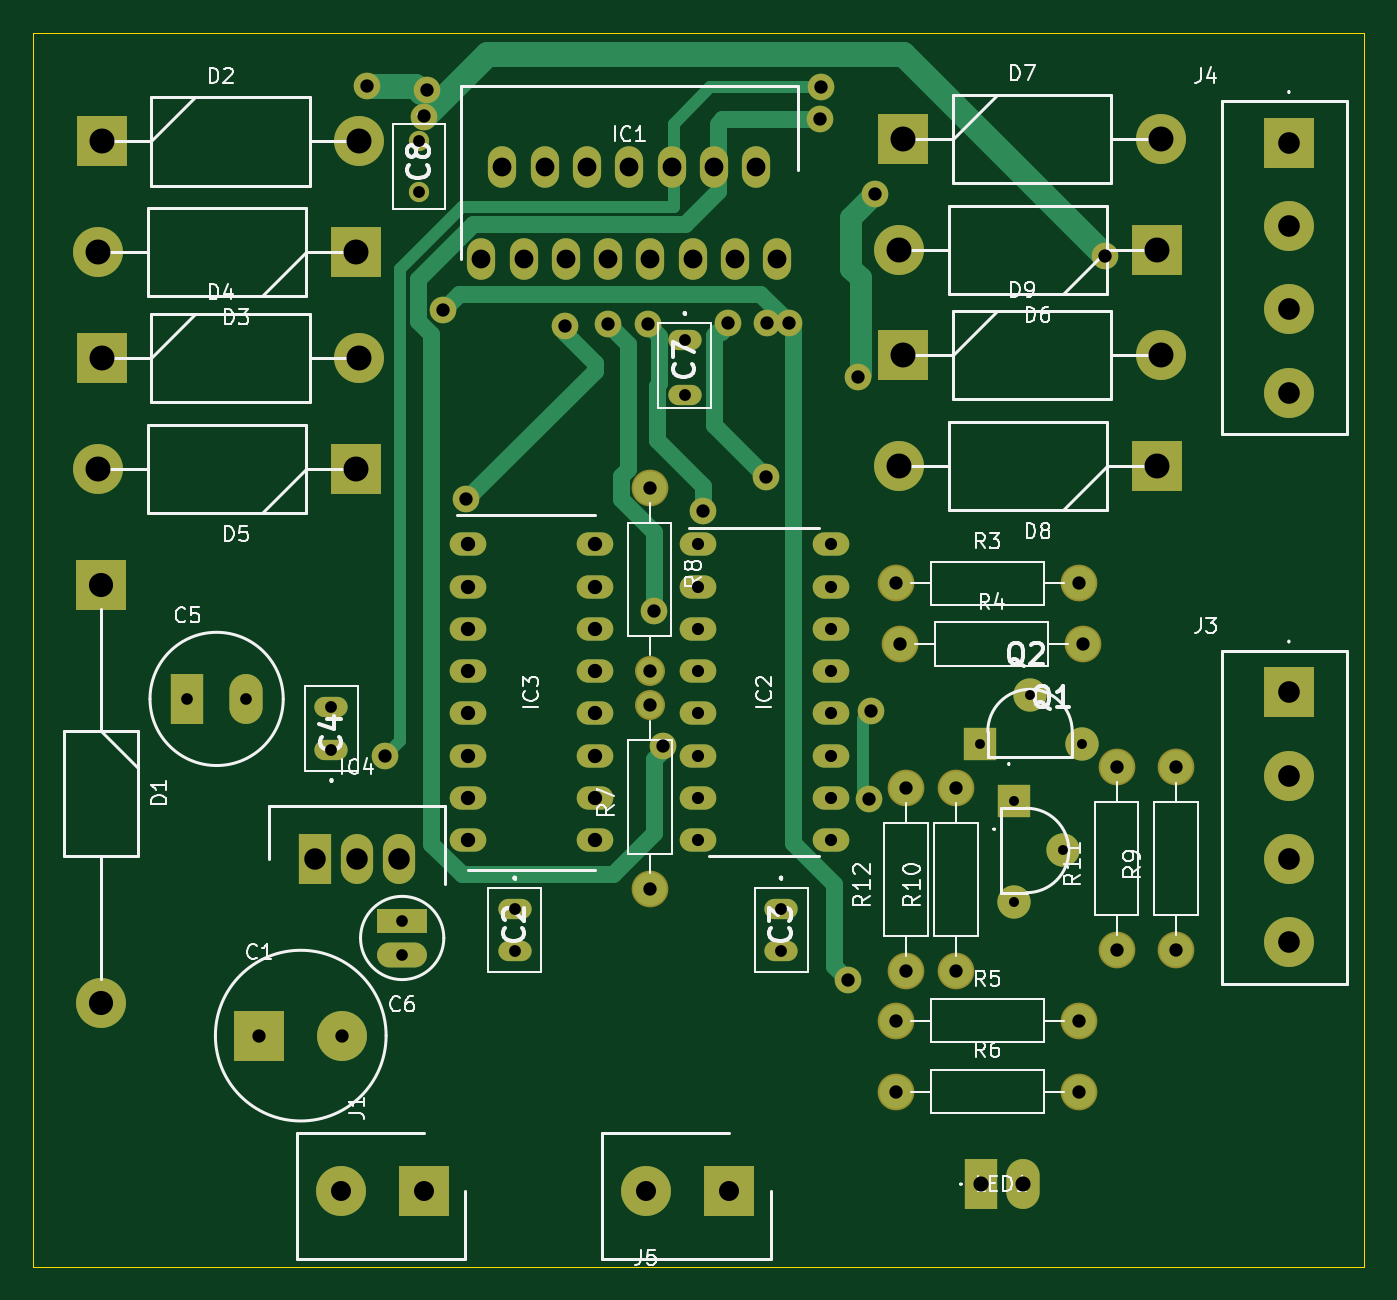
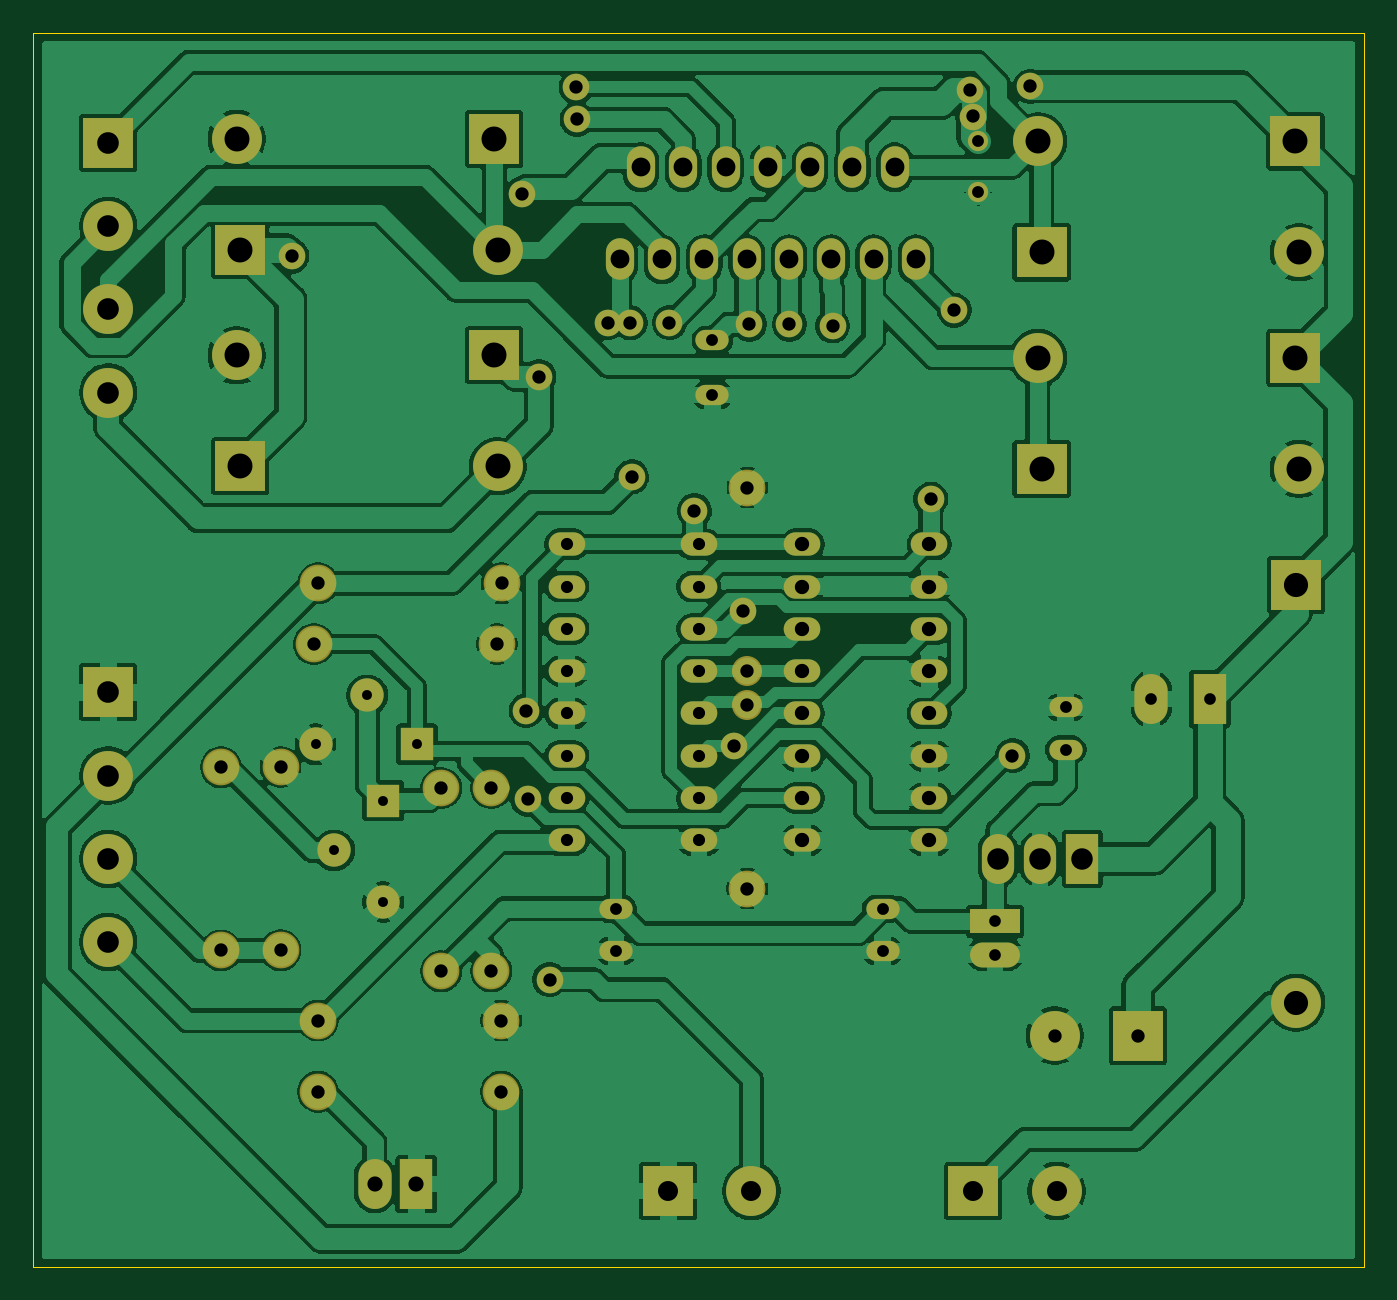
Circuit board: 11 layer files. Board 79.9 x 74.1 mm.
- bottom_copper: ctrl_pap-B_Cu.gbr (238019 bytes)
- bottom_mask: ctrl_pap-B_Mask.gbr (5552 bytes)
- paste: ctrl_pap-B_Paste.gbr (453 bytes)
- bottom_silk: ctrl_pap-B_Silkscreen.gbr (454 bytes)
- outline: ctrl_pap-Edge_Cuts.gbr (610 bytes)
- top_copper: ctrl_pap-F_Cu.gbr (13881 bytes)
- top_mask: ctrl_pap-F_Mask.gbr (5552 bytes)
- paste: ctrl_pap-F_Paste.gbr (453 bytes)
- top_silk: ctrl_pap-F_Silkscreen.gbr (62693 bytes)
- drill: ctrl_pap-NPTH.drl (264 bytes)
- drill: ctrl_pap-PTH.drl (3382 bytes)

=== bottom_copper: ctrl_pap-B_Cu.gbr (238019 bytes, source omitted) ===
=== bottom_mask: ctrl_pap-B_Mask.gbr (5552 bytes, source omitted) ===
=== paste: ctrl_pap-B_Paste.gbr ===
%TF.GenerationSoftware,KiCad,Pcbnew,10.0.6*%
%TF.CreationDate,2026-11-14T20:36:46-03:00*%
%TF.ProjectId,ctrl_pap,6374726c-5f70-4617-902e-6b696361645f,rev?*%
%TF.SameCoordinates,Original*%
%TF.FileFunction,Paste,Bot*%
%TF.FilePolarity,Positive*%
%FSLAX46Y46*%
G04 Gerber Fmt 4.6, Leading zero omitted, Abs format (unit mm)*
G04 Created by KiCad (PCBNEW 10.0.6) date 2026-11-14 20:36:46*
%MOMM*%
%LPD*%
G01*
G04 APERTURE LIST*
G04 APERTURE END LIST*
M02*

=== bottom_silk: ctrl_pap-B_Silkscreen.gbr ===
%TF.GenerationSoftware,KiCad,Pcbnew,10.0.6*%
%TF.CreationDate,2026-11-14T20:36:46-03:00*%
%TF.ProjectId,ctrl_pap,6374726c-5f70-4617-902e-6b696361645f,rev?*%
%TF.SameCoordinates,Original*%
%TF.FileFunction,Legend,Bot*%
%TF.FilePolarity,Positive*%
%FSLAX46Y46*%
G04 Gerber Fmt 4.6, Leading zero omitted, Abs format (unit mm)*
G04 Created by KiCad (PCBNEW 10.0.6) date 2026-11-14 20:36:46*
%MOMM*%
%LPD*%
G01*
G04 APERTURE LIST*
G04 APERTURE END LIST*
M02*

=== outline: ctrl_pap-Edge_Cuts.gbr ===
%TF.GenerationSoftware,KiCad,Pcbnew,10.0.6*%
%TF.CreationDate,2026-11-14T20:36:47-03:00*%
%TF.ProjectId,ctrl_pap,6374726c-5f70-4617-902e-6b696361645f,rev?*%
%TF.SameCoordinates,Original*%
%TF.FileFunction,Profile,NP*%
%FSLAX46Y46*%
G04 Gerber Fmt 4.6, Leading zero omitted, Abs format (unit mm)*
G04 Created by KiCad (PCBNEW 10.0.6) date 2026-11-14 20:36:47*
%MOMM*%
%LPD*%
G01*
G04 APERTURE LIST*
%TA.AperFunction,Profile*%
%ADD10C,0.050000*%
%TD*%
G04 APERTURE END LIST*
D10*
X121107200Y-45415200D02*
X201000000Y-45415200D01*
X201000000Y-119500000D01*
X121107200Y-119500000D01*
X121107200Y-45415200D01*
M02*

=== top_copper: ctrl_pap-F_Cu.gbr (13881 bytes, source omitted) ===
=== top_mask: ctrl_pap-F_Mask.gbr ===
%TF.GenerationSoftware,KiCad,Pcbnew,10.0.6*%
%TF.CreationDate,2026-11-14T20:36:46-03:00*%
%TF.ProjectId,ctrl_pap,6374726c-5f70-4617-902e-6b696361645f,rev?*%
%TF.SameCoordinates,Original*%
%TF.FileFunction,Soldermask,Top*%
%TF.FilePolarity,Negative*%
%FSLAX46Y46*%
G04 Gerber Fmt 4.6, Leading zero omitted, Abs format (unit mm)*
G04 Created by KiCad (PCBNEW 10.0.6) date 2026-11-14 20:36:46*
%MOMM*%
%LPD*%
G01*
G04 APERTURE LIST*
%ADD10O,2.000000X1.217000*%
%ADD11R,2.000000X2.000000*%
%ADD12C,2.000000*%
%ADD13R,3.000000X3.000000*%
%ADD14C,3.000000*%
%ADD15C,1.217000*%
%ADD16C,2.204000*%
%ADD17C,1.804000*%
%ADD18O,1.695000X2.500000*%
%ADD19R,1.935000X3.000000*%
%ADD20O,1.935000X3.000000*%
%ADD21R,3.000000X1.500000*%
%ADD22O,3.000000X1.500000*%
%ADD23R,2.000000X3.000000*%
%ADD24O,2.000000X3.000000*%
%ADD25O,2.200000X1.400000*%
%ADD26C,1.600000*%
G04 APERTURE END LIST*
D10*
%TO.C,C3*%
X166000000Y-98000000D03*
X166000000Y-100540000D03*
%TD*%
D11*
%TO.C,Q1*%
X179985260Y-91500000D03*
D12*
X182918260Y-94490000D03*
X179985260Y-97590000D03*
%TD*%
D11*
%TO.C,Q2*%
X177955000Y-88114576D03*
D12*
X180945000Y-85181576D03*
X184045000Y-88114576D03*
%TD*%
D13*
%TO.C,J1*%
X144550000Y-114950000D03*
D14*
X139550000Y-114950000D03*
%TD*%
D10*
%TO.C,C4*%
X139000000Y-88440000D03*
X139000000Y-85900000D03*
%TD*%
D15*
%TO.C,C8*%
X144260000Y-51909500D03*
X144260000Y-54957500D03*
%TD*%
D16*
%TO.C,R8*%
X158115000Y-72706600D03*
D17*
X158115000Y-83706600D03*
%TD*%
D13*
%TO.C,D4*%
X125209040Y-64920000D03*
D14*
X140669040Y-64920000D03*
%TD*%
D13*
%TO.C,D3*%
X140449040Y-58580000D03*
D14*
X124989040Y-58580000D03*
%TD*%
D16*
%TO.C,R9*%
X189724877Y-100500000D03*
X189724877Y-89500000D03*
%TD*%
D13*
%TO.C,D6*%
X188565565Y-58422517D03*
D14*
X173105565Y-58422517D03*
%TD*%
D16*
%TO.C,R6*%
X172900000Y-108978959D03*
X183900000Y-108978959D03*
%TD*%
D18*
%TO.C,IC1*%
X148000000Y-59000000D03*
X149270000Y-53470000D03*
X150540000Y-59000000D03*
X151810000Y-53470000D03*
X153080000Y-59000000D03*
X154350000Y-53470000D03*
X155620000Y-59000000D03*
X156890000Y-53470000D03*
X158160000Y-59000000D03*
X159430000Y-53470000D03*
X160700000Y-59000000D03*
X161970000Y-53470000D03*
X163240000Y-59000000D03*
X164510000Y-53470000D03*
X165780000Y-59000000D03*
%TD*%
D13*
%TO.C,J5*%
X162873738Y-114950000D03*
D14*
X157873738Y-114950000D03*
%TD*%
D16*
%TO.C,R3*%
X172882500Y-78451296D03*
X183882500Y-78451296D03*
%TD*%
%TO.C,R10*%
X176500000Y-101750000D03*
X176500000Y-90750000D03*
%TD*%
D10*
%TO.C,C7*%
X160223200Y-63840400D03*
X160223200Y-67142400D03*
%TD*%
D19*
%TO.C,IC4*%
X138000000Y-95000000D03*
D20*
X140540000Y-95000000D03*
X143080000Y-95000000D03*
%TD*%
D13*
%TO.C,C1*%
X134660000Y-105613200D03*
D14*
X139660000Y-105613200D03*
%TD*%
D16*
%TO.C,R7*%
X158127162Y-96787855D03*
D17*
X158127162Y-85787855D03*
%TD*%
D21*
%TO.C,C6*%
X143250000Y-98749999D03*
D22*
X143250000Y-100750000D03*
%TD*%
D13*
%TO.C,D1*%
X125171200Y-78536800D03*
D14*
X125171200Y-103636800D03*
%TD*%
D13*
%TO.C,J3*%
X196494368Y-85000000D03*
D14*
X196494368Y-90000000D03*
X196494368Y-95000000D03*
X196494368Y-100000000D03*
%TD*%
D13*
%TO.C,D7*%
X173325565Y-51762517D03*
D14*
X188785565Y-51762517D03*
%TD*%
D13*
%TO.C,D9*%
X173325565Y-64762517D03*
D14*
X188785565Y-64762517D03*
%TD*%
D13*
%TO.C,D5*%
X140449040Y-71580000D03*
D14*
X124989040Y-71580000D03*
%TD*%
D13*
%TO.C,D8*%
X188565565Y-71422517D03*
D14*
X173105565Y-71422517D03*
%TD*%
D13*
%TO.C,D2*%
X125209040Y-51920000D03*
D14*
X140669040Y-51920000D03*
%TD*%
D10*
%TO.C,C2*%
X150000000Y-98000000D03*
X150000000Y-100540000D03*
%TD*%
D23*
%TO.C,LED1*%
X178000000Y-114532500D03*
D24*
X180500000Y-114532500D03*
%TD*%
D25*
%TO.C,IC2*%
X161030000Y-76110000D03*
X161030000Y-78650000D03*
X161030000Y-81190000D03*
X161030000Y-83729999D03*
X161030000Y-86270001D03*
X161030000Y-88810000D03*
X161030000Y-91350000D03*
X161030000Y-93890000D03*
X168970000Y-93890000D03*
X168970000Y-91350000D03*
X168970000Y-88810000D03*
X168970000Y-86270001D03*
X168970000Y-83729999D03*
X168970000Y-81190000D03*
X168970000Y-78650000D03*
X168970000Y-76110000D03*
%TD*%
D16*
%TO.C,R12*%
X173500000Y-101750000D03*
X173500000Y-90750000D03*
%TD*%
D13*
%TO.C,J4*%
X196494368Y-52000000D03*
D14*
X196494368Y-57000000D03*
X196494368Y-62000000D03*
X196494368Y-67000000D03*
%TD*%
D16*
%TO.C,R5*%
X172900000Y-104708633D03*
X183900000Y-104708633D03*
%TD*%
%TO.C,R4*%
X173150000Y-82093849D03*
X184150000Y-82093849D03*
%TD*%
D25*
%TO.C,IC3*%
X147190000Y-76110000D03*
X147190000Y-78650000D03*
X147190000Y-81190000D03*
X147190000Y-83730000D03*
X147190000Y-86270000D03*
X147190000Y-88810000D03*
X147190000Y-91350000D03*
X147190000Y-93890000D03*
X154810000Y-93890000D03*
X154810000Y-91350000D03*
X154810000Y-88810000D03*
X154810000Y-86270000D03*
X154810000Y-83730000D03*
X154810000Y-81190000D03*
X154810000Y-78650000D03*
X154810000Y-76110000D03*
%TD*%
D23*
%TO.C,C5*%
X130358000Y-85394800D03*
D24*
X133858000Y-85394800D03*
%TD*%
D16*
%TO.C,R11*%
X186147377Y-100490000D03*
X186147377Y-89490000D03*
%TD*%
D26*
X171400000Y-86100000D03*
X158000000Y-62900000D03*
X171296332Y-91418475D03*
X161300000Y-74100000D03*
X185470800Y-58801000D03*
X144578200Y-50422500D03*
X144747811Y-48836011D03*
X141122400Y-48615600D03*
X165067200Y-72067200D03*
X162800000Y-62800000D03*
X165153406Y-62811778D03*
X170000000Y-102250000D03*
X166500000Y-62800000D03*
X145700000Y-62052200D03*
X153000000Y-63000000D03*
X147100000Y-73400000D03*
X158400000Y-80100000D03*
X155600000Y-62900000D03*
X142200000Y-88800000D03*
X168402000Y-48666400D03*
X158910000Y-88205000D03*
X168339998Y-50600000D03*
X170635565Y-66042517D03*
X171649565Y-55062117D03*
M02*

=== paste: ctrl_pap-F_Paste.gbr ===
%TF.GenerationSoftware,KiCad,Pcbnew,10.0.6*%
%TF.CreationDate,2026-11-14T20:36:46-03:00*%
%TF.ProjectId,ctrl_pap,6374726c-5f70-4617-902e-6b696361645f,rev?*%
%TF.SameCoordinates,Original*%
%TF.FileFunction,Paste,Top*%
%TF.FilePolarity,Positive*%
%FSLAX46Y46*%
G04 Gerber Fmt 4.6, Leading zero omitted, Abs format (unit mm)*
G04 Created by KiCad (PCBNEW 10.0.6) date 2026-11-14 20:36:46*
%MOMM*%
%LPD*%
G01*
G04 APERTURE LIST*
G04 APERTURE END LIST*
M02*

=== top_silk: ctrl_pap-F_Silkscreen.gbr (62693 bytes, source omitted) ===
=== drill: ctrl_pap-NPTH.drl ===
M48
; DRILL file KiCad 10.0.6 date 2026-11-14T20:36:43
; FORMAT={-:-/ absolute / metric / decimal}
; #@! TF.CreationDate,2026-11-14T20:36:43-03:00
; #@! TF.GenerationSoftware,Kicad,Pcbnew,10.0.6
; #@! TF.FileFunction,NonPlated,1,2,NPTH
FMAT,2
METRIC
%
G90
G05
M30

=== drill: ctrl_pap-PTH.drl ===
M48
; DRILL file KiCad 10.0.6 date 2026-11-14T20:36:43
; FORMAT={-:-/ absolute / metric / decimal}
; #@! TF.CreationDate,2026-11-14T20:36:43-03:00
; #@! TF.GenerationSoftware,Kicad,Pcbnew,10.0.6
; #@! TF.FileFunction,Plated,1,2,PTH
FMAT,2
METRIC
; #@! TA.AperFunction,Plated,PTH,ComponentDrill
T1C0.594
; #@! TA.AperFunction,Plated,PTH,ComponentDrill
T2C0.700
; #@! TA.AperFunction,Plated,PTH,ComponentDrill
T3C0.710
; #@! TA.AperFunction,Plated,PTH,ComponentDrill
T4C0.730
; #@! TA.AperFunction,Plated,PTH,ViaDrill
T5C0.800
; #@! TA.AperFunction,Plated,PTH,ComponentDrill
T6C0.800
; #@! TA.AperFunction,Plated,PTH,ComponentDrill
T7C0.860
; #@! TA.AperFunction,Plated,PTH,ComponentDrill
T8C0.910
; #@! TA.AperFunction,Plated,PTH,ComponentDrill
T9C1.130
; #@! TA.AperFunction,Plated,PTH,ComponentDrill
T10C1.200
; #@! TA.AperFunction,Plated,PTH,ComponentDrill
T11C1.290
; #@! TA.AperFunction,Plated,PTH,ComponentDrill
T12C1.300
; #@! TA.AperFunction,Plated,PTH,ComponentDrill
T13C1.450
; #@! TA.AperFunction,Plated,PTH,ComponentDrill
T14C1.500
%
G90
G05
T1
X177.955Y-88.115
X179.985Y-91.5
X179.985Y-97.59
X180.945Y-85.182
X182.918Y-94.49
X184.045Y-88.115
T2
X130.358Y-85.395
X133.858Y-85.395
X143.25Y-98.75
X143.25Y-100.75
T3
X139.0Y-85.9
X139.0Y-88.44
X144.26Y-51.909
X144.26Y-54.957
X150.0Y-98.0
X150.0Y-100.54
X160.223Y-63.84
X160.223Y-67.142
X166.0Y-98.0
X166.0Y-100.54
T4
X161.03Y-76.11
X161.03Y-78.65
X161.03Y-81.19
X161.03Y-83.73
X161.03Y-86.27
X161.03Y-88.81
X161.03Y-91.35
X161.03Y-93.89
X168.97Y-76.11
X168.97Y-78.65
X168.97Y-81.19
X168.97Y-83.73
X168.97Y-86.27
X168.97Y-88.81
X168.97Y-91.35
X168.97Y-93.89
T5
X141.122Y-48.616
X142.2Y-88.8
X144.578Y-50.422
X144.748Y-48.836
X145.7Y-62.052
X147.1Y-73.4
X153.0Y-63.0
X155.6Y-62.9
X158.0Y-62.9
X158.4Y-80.1
X158.91Y-88.205
X161.3Y-74.1
X162.8Y-62.8
X165.067Y-72.067
X165.153Y-62.812
X166.5Y-62.8
X168.34Y-50.6
X168.402Y-48.666
X170.0Y-102.25
X170.636Y-66.043
X171.296Y-91.418
X171.4Y-86.1
X171.65Y-55.062
X185.471Y-58.801
T6
X134.66Y-105.613
X139.66Y-105.613
X158.115Y-72.707
X158.115Y-83.707
X158.127Y-85.788
X158.127Y-96.788
X172.882Y-78.451
X172.9Y-104.709
X172.9Y-108.979
X173.15Y-82.094
X173.5Y-90.75
X173.5Y-101.75
X176.5Y-90.75
X176.5Y-101.75
X183.882Y-78.451
X183.9Y-104.709
X183.9Y-108.979
X184.15Y-82.094
X186.147Y-89.49
X186.147Y-100.49
X189.725Y-89.5
X189.725Y-100.5
T7
X147.19Y-76.11
X147.19Y-78.65
X147.19Y-81.19
X147.19Y-83.73
X147.19Y-86.27
X147.19Y-88.81
X147.19Y-91.35
X147.19Y-93.89
X154.81Y-76.11
X154.81Y-78.65
X154.81Y-81.19
X154.81Y-83.73
X154.81Y-86.27
X154.81Y-88.81
X154.81Y-91.35
X154.81Y-93.89
T8
X178.0Y-114.532
X180.5Y-114.532
T9
X148.0Y-59.0
X149.27Y-53.47
X150.54Y-59.0
X151.81Y-53.47
X153.08Y-59.0
X154.35Y-53.47
X155.62Y-59.0
X156.89Y-53.47
X158.16Y-59.0
X159.43Y-53.47
X160.7Y-59.0
X161.97Y-53.47
X163.24Y-59.0
X164.51Y-53.47
X165.78Y-59.0
T10
X139.55Y-114.95
X144.55Y-114.95
X157.874Y-114.95
X162.874Y-114.95
T11
X138.0Y-95.0
X140.54Y-95.0
X143.08Y-95.0
T12
X196.494Y-52.0
X196.494Y-57.0
X196.494Y-62.0
X196.494Y-67.0
X196.494Y-85.0
X196.494Y-90.0
X196.494Y-95.0
X196.494Y-100.0
T13
X125.171Y-78.537
X125.171Y-103.637
T14
X124.989Y-58.58
X124.989Y-71.58
X125.209Y-51.92
X125.209Y-64.92
X140.449Y-58.58
X140.449Y-71.58
X140.669Y-51.92
X140.669Y-64.92
X173.106Y-58.423
X173.106Y-71.423
X173.326Y-51.763
X173.326Y-64.763
X188.566Y-58.423
X188.566Y-71.423
X188.786Y-51.763
X188.786Y-64.763
M30
